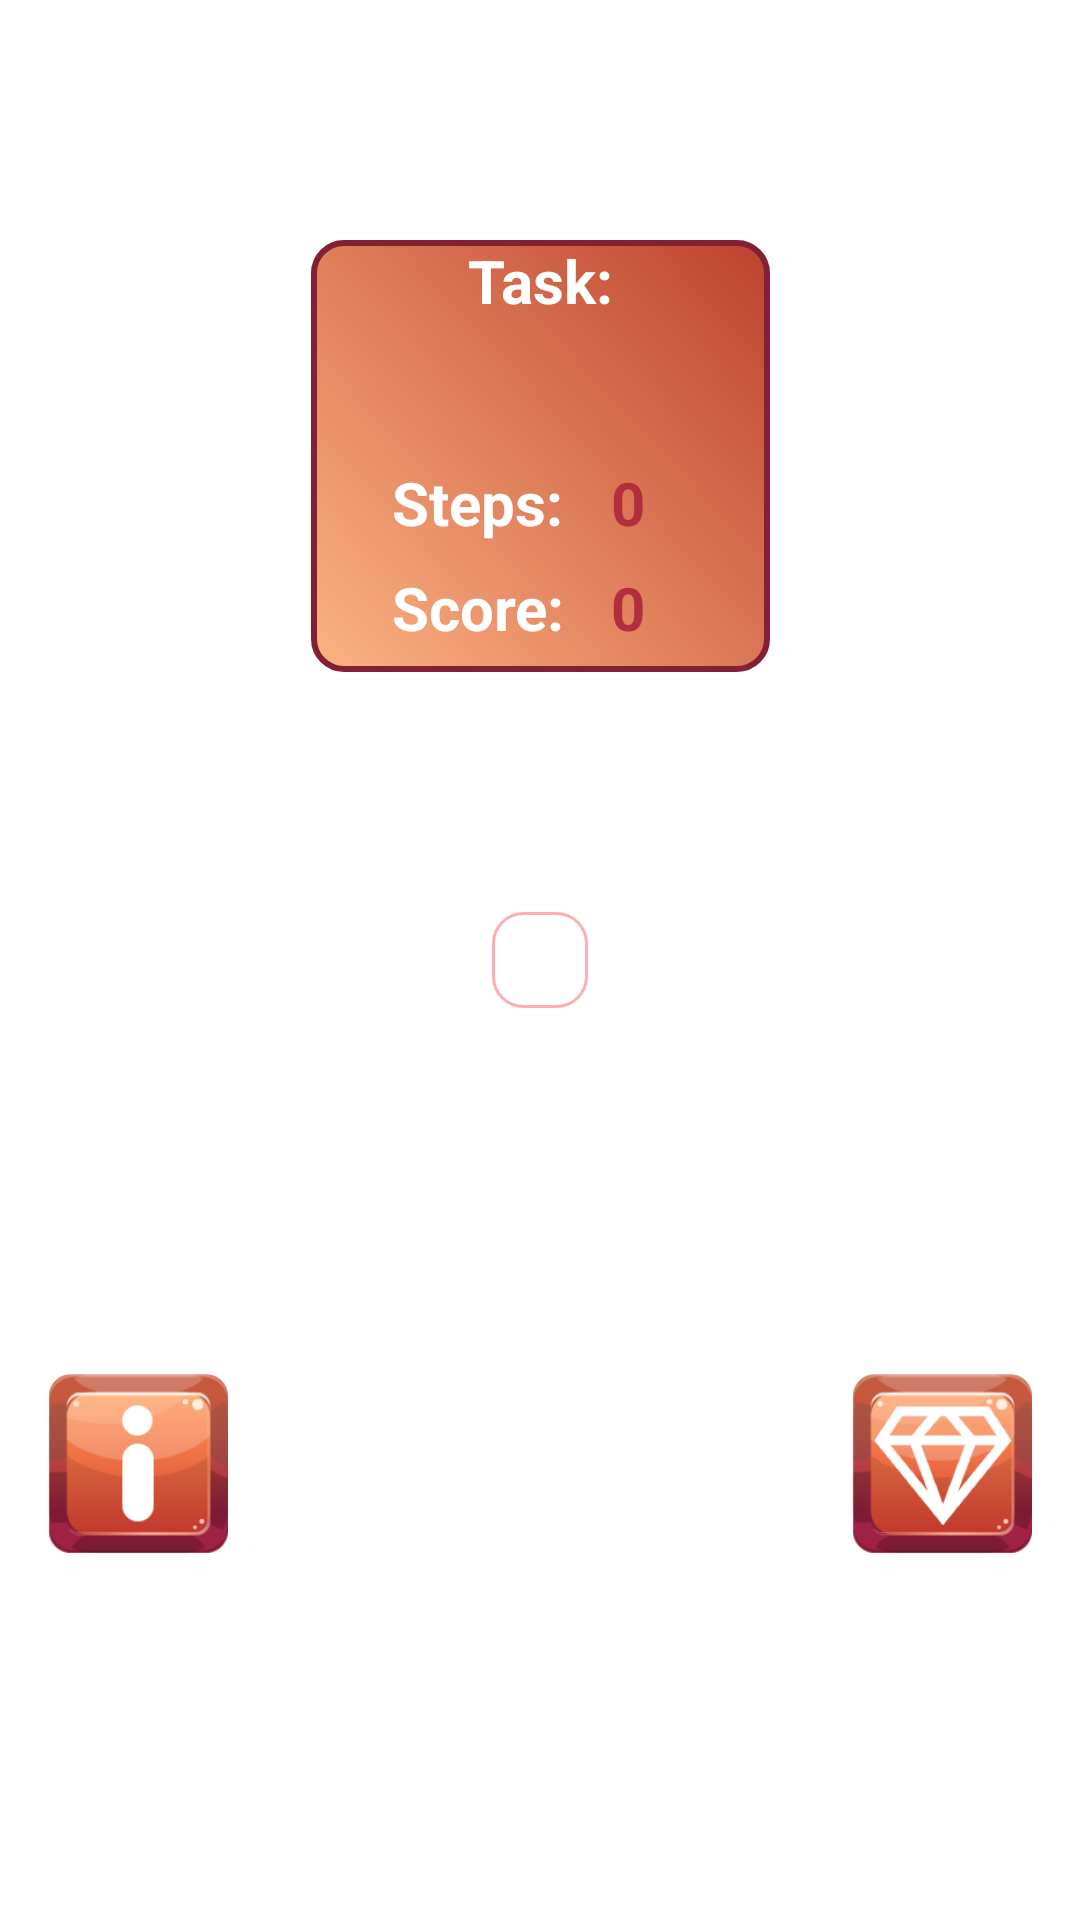

Here is an Android app screen rendered from its layout file. Give the layout XML and the strings, colors and styles it references.
<!-- AndroidManifest.xml: application theme Theme.ApuestaTotal -->
<!-- res/layout/fragment_game.xml -->
<?xml version="1.0" encoding="utf-8"?>
<androidx.constraintlayout.widget.ConstraintLayout xmlns:android="http://schemas.android.com/apk/res/android"
    xmlns:app="http://schemas.android.com/apk/res-auto"
    xmlns:tools="http://schemas.android.com/tools"
    android:id="@+id/root_game"
    android:layout_width="match_parent"
    android:layout_height="match_parent">

    <ImageView
        android:id="@+id/imageView"
        android:layout_width="match_parent"
        android:layout_height="match_parent"
        android:adjustViewBounds="true"
        android:scaleType="fitXY"
        android:src="@drawable/game_sceen_bg" />

    <androidx.constraintlayout.widget.ConstraintLayout

        android:id="@+id/GameLayout"
        android:layout_width="wrap_content"
        android:layout_height="wrap_content"
        android:background="@drawable/game_field_bg"
        android:backgroundTint="#FFAFB3"
        android:clipChildren="true"
        app:layout_constraintBottom_toBottomOf="parent"
        app:layout_constraintDimensionRatio="H, 1:1"
        app:layout_constraintEnd_toEndOf="parent"
        app:layout_constraintStart_toStartOf="parent"
        app:layout_constraintTop_toTopOf="parent">

        <TableLayout
            android:id="@+id/board"
            android:layout_width="match_parent"
            android:layout_height="match_parent"
            android:layout_marginStart="16dp"
            android:layout_marginTop="16dp"
            android:layout_marginEnd="16dp"
            android:layout_marginBottom="16dp"
            android:shrinkColumns="*"
            app:layout_constraintBottom_toBottomOf="parent"
            app:layout_constraintEnd_toEndOf="parent"
            app:layout_constraintStart_toStartOf="parent"
            app:layout_constraintTop_toTopOf="parent"
            tools:ignore="MissingConstraints">

            <LinearLayout
                android:id="@+id/subLinear"
                android:layout_width="match_parent"
                android:layout_height="match_parent"
                android:orientation="vertical"
                android:weightSum="100" />
        </TableLayout>
    </androidx.constraintlayout.widget.ConstraintLayout>

    <androidx.constraintlayout.widget.ConstraintLayout
        android:id="@+id/CheckLayout"
        android:layout_width="153dp"
        android:layout_height="wrap_content"
        android:background="@drawable/score_bg"
        app:layout_constraintBottom_toTopOf="@+id/GameLayout"
        app:layout_constraintEnd_toEndOf="parent"
        app:layout_constraintStart_toStartOf="parent"
        app:layout_constraintTop_toTopOf="@+id/imageView">

        <TextView
            android:id="@+id/textView2"
            android:layout_width="wrap_content"
            android:layout_height="wrap_content"
            android:text="Task:"
            android:textColor="@color/white"
            android:textSize="20sp"
            android:textStyle="bold"
            app:layout_constraintEnd_toEndOf="parent"
            app:layout_constraintStart_toStartOf="parent"
            app:layout_constraintTop_toTopOf="parent" />

        <ImageView
            android:id="@+id/QuestionImage"
            android:layout_width="28dp"
            android:layout_height="31dp"
            android:layout_marginStart="27dp"
            android:layout_marginTop="8dp"
            app:layout_constraintStart_toStartOf="parent"
            app:layout_constraintTop_toBottomOf="@+id/textView2"
            tools:src="@drawable/ball_blue" />

        <TextView
            android:id="@+id/QuestionTextView"
            android:layout_width="wrap_content"
            android:layout_height="wrap_content"
            android:layout_marginStart="3dp"
            android:textColor="#B22D3D"
            android:textSize="20sp"
            android:textStyle="bold"
            app:layout_constraintBottom_toBottomOf="@+id/QuestionImage"
            app:layout_constraintEnd_toEndOf="parent"
            app:layout_constraintStart_toEndOf="@+id/QuestionImage"
            app:layout_constraintTop_toTopOf="@+id/QuestionImage"
            tools:text="24" />

        <TextView
            android:id="@+id/Steps"
            android:layout_width="wrap_content"
            android:layout_height="wrap_content"
            android:layout_marginTop="8dp"
            android:text="Steps:"
            android:textColor="@color/white"
            android:textSize="20dp"
            android:textStyle="bold"
            app:layout_constraintStart_toStartOf="@+id/QuestionImage"
            app:layout_constraintTop_toBottomOf="@+id/QuestionImage" />

        <TextView
            android:id="@+id/CountText"
            android:layout_width="wrap_content"
            android:layout_height="wrap_content"
            android:layout_marginTop="8dp"
            android:layout_marginBottom="8dp"
            android:text="Score:"
            android:textColor="@color/white"
            android:textSize="20dp"
            android:textStyle="bold"
            app:layout_constraintBottom_toBottomOf="parent"
            app:layout_constraintStart_toStartOf="@+id/Steps"
            app:layout_constraintTop_toBottomOf="@+id/Steps" />

        <TextView
            android:id="@+id/CountView"
            android:layout_width="wrap_content"
            android:layout_height="wrap_content"
            android:text="0"
            android:textColor="#B22D3D"
            android:textSize="20sp"
            android:textStyle="bold"
            app:layout_constraintBottom_toBottomOf="@+id/CountText"
            app:layout_constraintEnd_toEndOf="@+id/StepsTextView"
            app:layout_constraintStart_toStartOf="@+id/StepsTextView"
            app:layout_constraintTop_toTopOf="@+id/CountText" />

        <TextView
            android:id="@+id/StepsTextView"
            android:layout_width="wrap_content"
            android:layout_height="wrap_content"
            android:text="0"
            android:textColor="#B22D3D"
            android:textSize="20sp"
            android:textStyle="bold"
            app:layout_constraintBottom_toBottomOf="@+id/Steps"
            app:layout_constraintEnd_toEndOf="@+id/QuestionTextView"
            app:layout_constraintStart_toStartOf="@+id/QuestionTextView"
            app:layout_constraintTop_toTopOf="@+id/Steps" />

    </androidx.constraintlayout.widget.ConstraintLayout>

    <ImageButton
        android:id="@+id/imageButton"
        android:layout_width="60dp"
        android:layout_height="60dp"
        android:layout_marginStart="16dp"
        android:adjustViewBounds="true"
        android:background="@android:color/transparent"
        android:scaleType="fitXY"
        android:src="@drawable/button_left"
        app:layout_constraintBottom_toBottomOf="parent"
        app:layout_constraintEnd_toStartOf="@+id/imageButton2"
        app:layout_constraintHorizontal_bias="0.5"
        app:layout_constraintHorizontal_chainStyle="spread_inside"
        app:layout_constraintStart_toStartOf="parent"
        app:layout_constraintTop_toBottomOf="@+id/GameLayout" />

    <ImageButton
        android:id="@+id/imageButton2"
        android:layout_width="60dp"
        android:layout_height="60dp"
        android:layout_marginEnd="16dp"
        android:adjustViewBounds="true"
        android:background="@android:color/transparent"
        android:scaleType="fitXY"
        android:src="@drawable/button_right"
        app:layout_constraintBottom_toBottomOf="parent"
        app:layout_constraintEnd_toEndOf="parent"
        app:layout_constraintHorizontal_bias="0.5"
        app:layout_constraintStart_toEndOf="@+id/imageButton"
        app:layout_constraintTop_toBottomOf="@+id/GameLayout" />

</androidx.constraintlayout.widget.ConstraintLayout>
<!-- resources referenced by this layout -->
<resources>
  <!-- drawable ball_blue: png bitmap (drawable, 9482 bytes) -->
  <!-- drawable button_left: png bitmap (drawable-v24, 9014 bytes) -->
  <!-- drawable button_right: png bitmap (drawable-v24, 12817 bytes) -->
  <!-- drawable game_field_bg (drawable) -->
  <?xml version="1.0" encoding="utf-8"?>
  <shape xmlns:android="http://schemas.android.com/apk/res/android" android:shape="rectangle">
      <solid android:color="@android:color/transparent" />
  
      <stroke android:color="@color/white" android:width="1dp"/>
  
      <corners android:radius="10dp" />
  </shape>
  <!-- drawable score_bg (drawable) -->
  <?xml version="1.0" encoding="utf-8"?>
  <shape xmlns:android="http://schemas.android.com/apk/res/android" android:shape="rectangle">
      <gradient
          android:startColor="#fdb382"
          android:endColor="#bd432f"
          android:angle="45"
          />
  
      <stroke
          android:width="2dp"
          android:color="#822135"
          />
      <corners
          android:radius="10dp"
          />
  </shape>
  <style name="Theme.ApuestaTotal" parent="Theme.MaterialComponents.DayNight.NoActionBar">
          
          <item name="colorPrimary">@color/purple_500</item>
          <item name="colorPrimaryVariant">@color/purple_700</item>
          <item name="colorOnPrimary">@color/white</item>
          
          <item name="colorSecondary">@color/teal_200</item>
          <item name="colorSecondaryVariant">@color/teal_700</item>
          <item name="colorOnSecondary">@color/black</item>
          
          <item name="android:statusBarColor">?attr/colorPrimaryVariant</item>
          
          <item name="android:windowFullscreen">true</item>
      </style>
  <!-- not gathered from this repository: default colours our renderer supplied (Android Studio template values) -->
  <color name="purple_500">#FF6200EE</color>
  <color name="purple_700">#FF3700B3</color>
  <color name="teal_200">#FF03DAC5</color>
  <color name="teal_700">#FF018786</color>
  <color name="black">#FF000000</color>
  <color name="white">#FFFFFFFF</color>
</resources>
